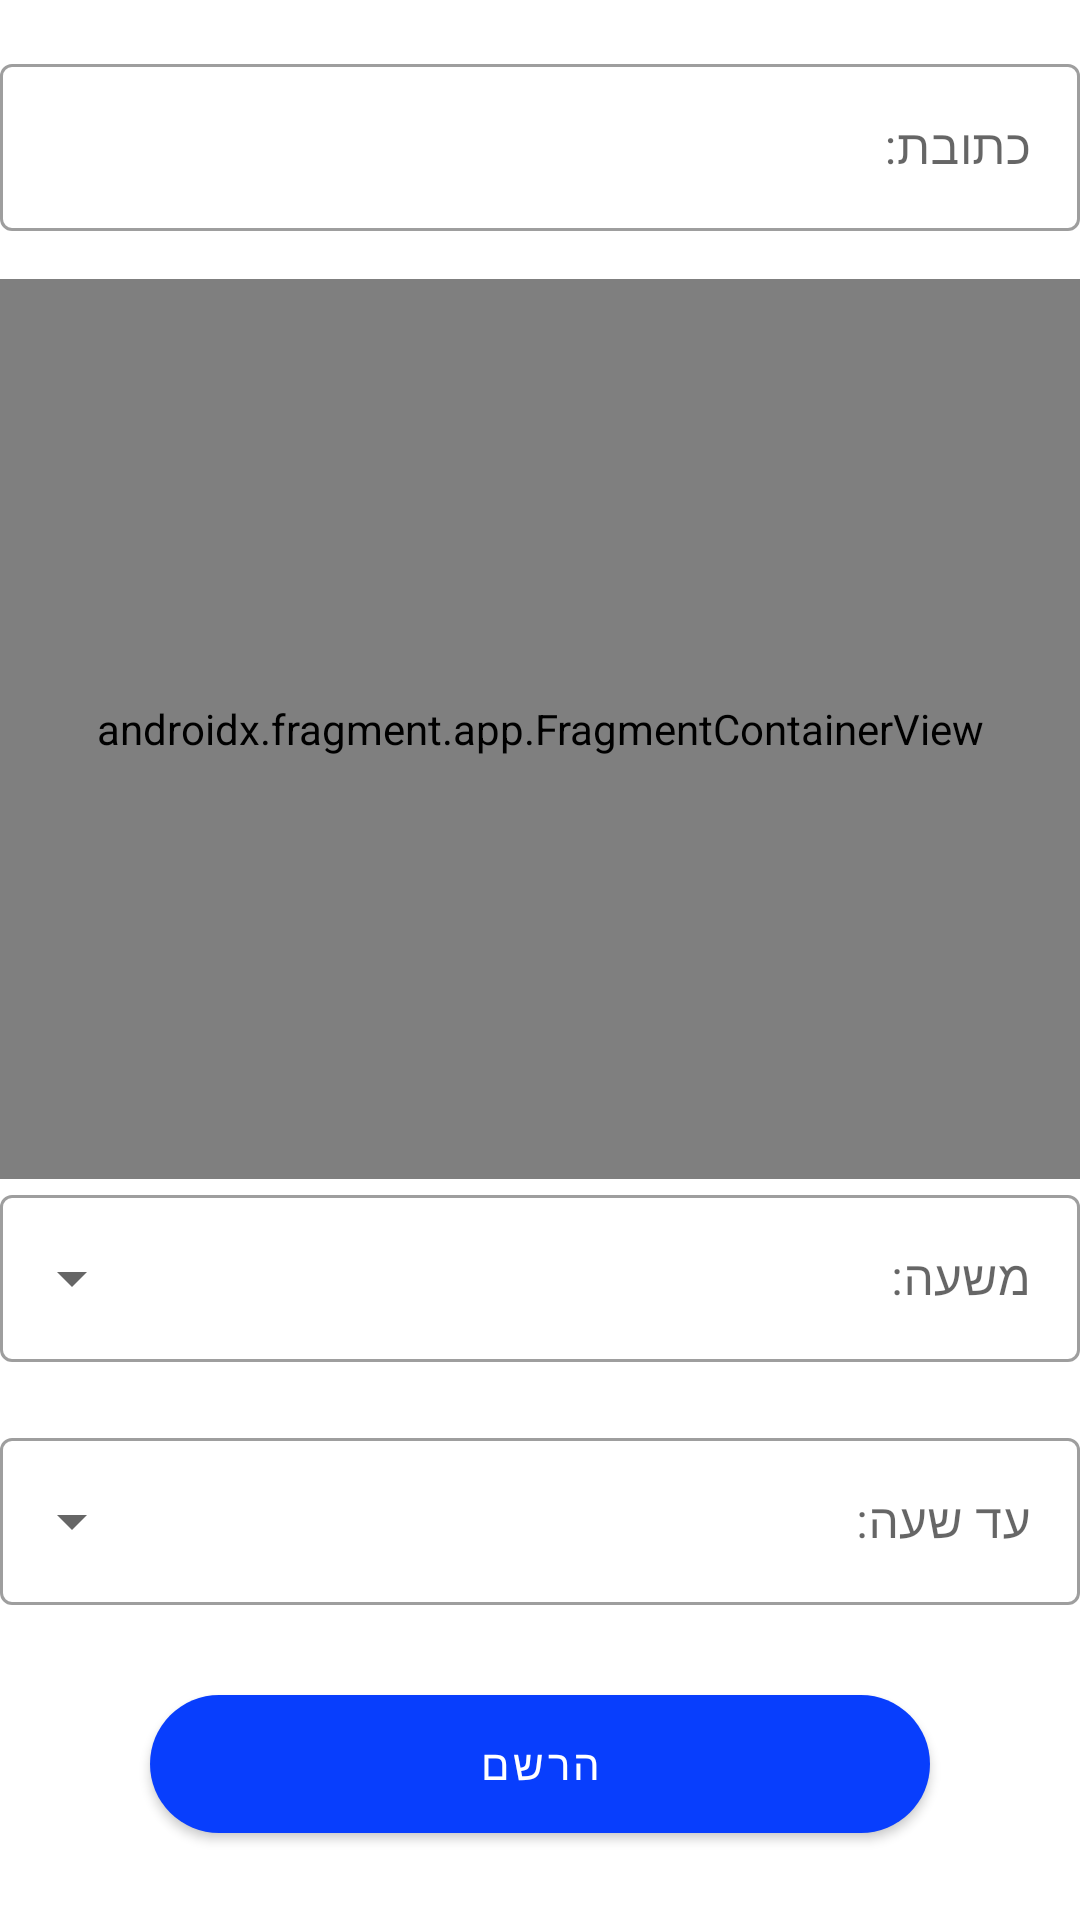

Layout XML and referenced resources for this Android screen:
<!-- AndroidManifest.xml: application theme AppTheme.MyPark -->
<!-- res/layout/register2_fragment.xml -->
<?xml version="1.0" encoding="utf-8"?>
<androidx.constraintlayout.widget.ConstraintLayout xmlns:android="http://schemas.android.com/apk/res/android"
    xmlns:app="http://schemas.android.com/apk/res-auto"
    xmlns:tools="http://schemas.android.com/tools"
    android:layout_width="match_parent"
    android:layout_height="match_parent"
    android:layout_marginStart="20dp"
    android:layout_marginEnd="20dp"
    android:layoutDirection="rtl">


    <com.google.android.material.textfield.TextInputLayout
        android:id="@+id/textInputLayout5"
        style="@style/Widget.MaterialComponents.TextInputLayout.OutlinedBox"
        android:layout_width="match_parent"
        android:layout_height="wrap_content"
        android:layout_marginTop="16dp"
        android:hint="@string/adress"
        app:layout_constraintEnd_toEndOf="parent"
        app:layout_constraintHorizontal_bias="0.6"
        app:layout_constraintStart_toStartOf="parent"
        app:layout_constraintTop_toTopOf="parent">

        <com.google.android.material.textfield.TextInputEditText
            android:id="@+id/adress"
            android:layout_width="match_parent"
            android:layout_height="wrap_content"
            android:inputType="text"
            android:maxLines="1"
            tools:ignore="TextContrastCheck" />
    </com.google.android.material.textfield.TextInputLayout>


    <androidx.fragment.app.FragmentContainerView
        android:id="@+id/maps"
        android:name="com.google.android.gms.maps.SupportMapFragment"
        android:layout_width="match_parent"
        android:layout_height="300dp"
        android:layout_marginTop="16dp"
        app:layout_constraintTop_toBottomOf="@+id/textInputLayout5" />

    <com.google.android.material.textfield.TextInputLayout
        android:id="@+id/textInputLayout6"
        style="@style/Widget.MaterialComponents.TextInputLayout.OutlinedBox.ExposedDropdownMenu"
        android:layout_width="match_parent"
        android:layout_height="wrap_content"


        app:layout_constraintTop_toBottomOf="@+id/maps"
        tools:layout_editor_absoluteX="-9dp">

        <AutoCompleteTextView
            android:id="@+id/from_hour"
            android:layout_width="match_parent"
            android:layout_height="match_parent"
            android:layout_weight="1"
            android:hint="@string/from_hour"
            android:inputType="none" />


    </com.google.android.material.textfield.TextInputLayout>

    <com.google.android.material.textfield.TextInputLayout
        android:id="@+id/textInputLayout7"
        style="@style/Widget.MaterialComponents.TextInputLayout.OutlinedBox.ExposedDropdownMenu"
        android:layout_width="match_parent"
        android:layout_height="wrap_content"
        android:layout_marginTop="20dp"
        app:layout_constraintTop_toBottomOf="@+id/textInputLayout6"
        tools:layout_editor_absoluteX="-9dp">

        <AutoCompleteTextView
            android:id="@+id/to_hour"
            android:layout_width="match_parent"
            android:layout_height="match_parent"
            android:layout_weight="1"
            android:hint="@string/to_hour"
            android:inputType="none" />


    </com.google.android.material.textfield.TextInputLayout>


    <com.google.android.material.button.MaterialButton
        android:id="@+id/register_button"
        android:layout_width="0dp"
        android:layout_height="58dp"
        android:layout_marginStart="50dp"
        android:layout_marginTop="24dp"

        android:layout_marginEnd="50dp"
        android:text="@string/register_button"
        app:cornerRadius="40dp"
        app:layout_constraintEnd_toEndOf="parent"
        app:layout_constraintHorizontal_bias="0.0"
        app:layout_constraintStart_toStartOf="parent"
        app:layout_constraintTop_toBottomOf="@+id/textInputLayout7" />


    <ProgressBar
        android:id="@+id/progress_bar"
        style="?android:attr/progressBarStyle"
        android:layout_width="wrap_content"
        android:layout_height="wrap_content"
        android:layout_marginTop="20dp"
        android:visibility="invisible"
        app:layout_constraintEnd_toEndOf="parent"
        app:layout_constraintStart_toStartOf="parent"
        app:layout_constraintTop_toBottomOf="@+id/register_button" />


</androidx.constraintlayout.widget.ConstraintLayout>
<!-- resources referenced by this layout -->
<resources>
  <string name="adress">כתובת:</string>
  <string name="from_hour">משעה:</string>
  <string name="register_button">הרשם</string>
  <string name="to_hour">עד שעה:</string>
  <style name="AppTheme.MyPark" parent="Theme.MaterialComponents.Light.NoActionBar">
          
          <item name="colorPrimary">@color/purple_500</item>
          <item name="colorPrimaryVariant">@color/purple_700</item>
          <item name="colorOnPrimary">@color/white</item>
          
          <item name="colorSecondary">@color/teal_200</item>
          <item name="colorSecondaryVariant">@color/teal_700</item>
          <item name="colorOnSecondary">@color/black</item>
          
          <item name="android:statusBarColor" tools:targetApi="l">?attr/colorPrimaryVariant</item>
          
      </style>
  <color name="purple_500">#083EFD</color>
  <color name="purple_700">#002093</color>
  <color name="white">#FFFFFFFF</color>
  <color name="teal_200">#FF03DAC5</color>
  <color name="teal_700">#FF018786</color>
  <color name="black">#FF000000</color>
</resources>
